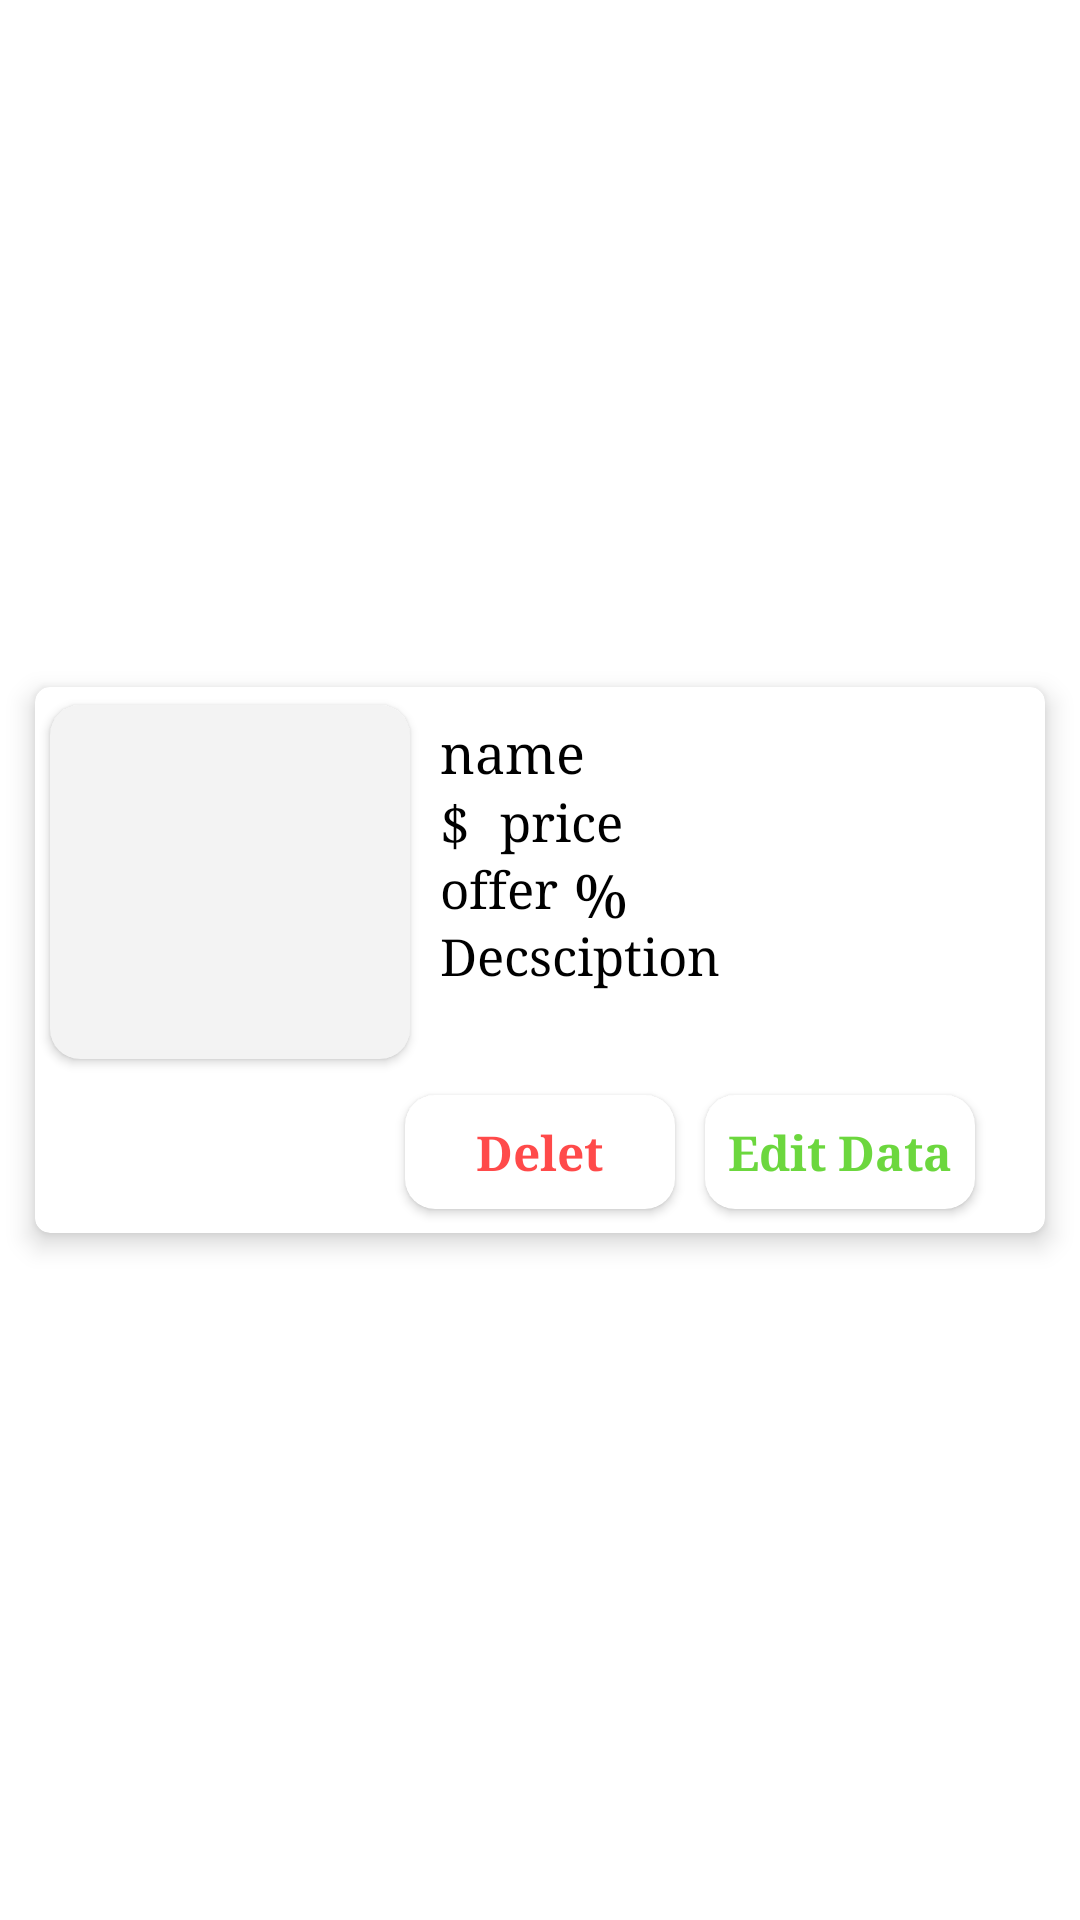

This screen was rendered from an Android layout file. Write that file and the resources it references.
<!-- AndroidManifest.xml: application theme Theme.AdminShoppingApplication -->
<!-- res/layout/item.xml -->
<?xml version="1.0" encoding="utf-8"?>
<RelativeLayout xmlns:android="http://schemas.android.com/apk/res/android"
    xmlns:app="http://schemas.android.com/apk/res-auto"
    android:layout_width="match_parent"
    android:layout_height="wrap_content"
    android:background="@color/white">

    <androidx.cardview.widget.CardView
        android:layout_width="match_parent"
        android:layout_height="200dp"
        android:layout_centerInParent="true"
        android:layout_marginStart="5dp"
        android:layout_marginTop="5dp"
        android:layout_marginEnd="5dp"
        android:layout_marginBottom="5dp"
        app:cardCornerRadius="5dp"
        app:cardElevation="5dp"
        app:cardUseCompatPadding="true">

        <RelativeLayout
            android:layout_width="match_parent"
            android:layout_height="wrap_content">

            <RelativeLayout
                android:id="@+id/rv8"
                android:layout_width="match_parent"
                android:layout_height="wrap_content">

                <androidx.cardview.widget.CardView
                    android:id="@+id/cv"
                    android:layout_width="130dp"
                    android:layout_height="130dp"
                    android:layout_centerVertical="true"
                    android:backgroundTint="#f3f3f3"
                    app:cardCornerRadius="10dp"
                    app:cardUseCompatPadding="true">

                    <ImageView
                        android:id="@+id/img"
                        android:layout_width="match_parent"
                        android:layout_height="match_parent"
                        android:padding="0dp"
                        android:src="@drawable/ic_launcher_background" />

                </androidx.cardview.widget.CardView>

                <RelativeLayout
                    android:id="@+id/rb7"
                    android:layout_width="match_parent"
                    android:layout_height="wrap_content"
                    android:layout_marginLeft="5dp"
                    android:layout_marginTop="10dp"
                    android:layout_toEndOf="@id/cv">


                    <TextView
                        android:id="@+id/pname"
                        android:layout_width="wrap_content"
                        android:layout_height="wrap_content"
                        android:fontFamily="serif"
                        android:maxLines="1"
                        android:text="name"
                        android:textColor="@color/black"
                        android:textSize="18dp" />

                    <TextView
                        android:id="@+id/ptype"
                        android:layout_width="wrap_content"
                        android:layout_height="wrap_content"
                        android:layout_below="@id/pname"
                        android:fontFamily="serif"
                        android:text="$"
                        android:textColor="@color/black"
                        android:textSize="18dp" />

                    <TextView
                        android:id="@+id/pprice"
                        android:layout_width="wrap_content"
                        android:layout_height="wrap_content"
                        android:layout_below="@id/pname"
                        android:layout_marginLeft="10dp"
                        android:layout_toEndOf="@id/ptype"
                        android:fontFamily="serif"
                        android:maxLines="1"
                        android:text="price"
                        android:textColor="@color/black"
                        android:textSize="17dp" />

                    <TextView
                        android:id="@+id/poffer"
                        android:layout_width="wrap_content"
                        android:layout_height="wrap_content"
                        android:layout_below="@id/pprice"
                        android:fontFamily="serif"
                        android:text="offer"
                        android:textColor="@color/black"
                        android:textSize="17dp"

                        />

                    <TextView
                        android:id="@+id/ptaka"
                        android:layout_width="wrap_content"
                        android:layout_height="wrap_content"
                        android:layout_below="@id/pprice"
                        android:layout_toEndOf="@id/poffer"
                        android:fontFamily="serif"
                        android:maxLines="1"
                        android:text=" %"
                        android:textColor="@color/black"
                        android:textSize="20dp"

                        />

                    <TextView
                        android:id="@+id/pdic"
                        android:layout_width="wrap_content"
                        android:layout_height="wrap_content"
                        android:layout_below="@id/poffer"
                        android:fontFamily="serif"
                        android:maxLines="2"
                        android:text="Decsciption"
                        android:textColor="@color/black"
                        android:textSize="17dp" />
                </RelativeLayout>


            </RelativeLayout>

            <RelativeLayout
                android:id="@+id/rv6"
                android:layout_width="match_parent"
                android:layout_height="wrap_content"
                android:layout_below="@id/rv8">

                <androidx.cardview.widget.CardView
                    android:id="@+id/cvDelet"
                    android:layout_width="100dp"
                    android:layout_height="50dp"
                    android:layout_centerHorizontal="true"
                    android:layout_centerVertical="true"
                    android:layout_marginLeft="2dp"
                    android:background="@drawable/line"
                    android:clickable="true"
                    android:foreground="?android:attr/selectableItemBackground"
                    app:cardCornerRadius="10dp"
                    app:cardUseCompatPadding="true"

                    >

                    <TextView
                        android:layout_width="wrap_content"
                        android:layout_height="wrap_content"
                        android:layout_gravity="center"
                        android:fontFamily="serif"
                        android:text="Delet"
                        android:textColor="#B5FF0000"
                        android:textSize="16dp"
                        android:textStyle="bold" />

                </androidx.cardview.widget.CardView>

                <androidx.cardview.widget.CardView
                    android:id="@+id/cvupdate"
                    android:layout_width="100dp"
                    android:layout_height="50dp"
                    android:layout_centerHorizontal="true"
                    android:layout_centerVertical="true"
                    android:layout_toEndOf="@+id/cvDelet"
                    android:clickable="true"
                    android:defaultFocusHighlightEnabled="true"
                    android:foreground="?android:attr/selectableItemBackground"
                    app:cardCornerRadius="10dp"
                    app:cardUseCompatPadding="true">

                    <TextView
                        android:layout_width="wrap_content"
                        android:layout_height="wrap_content"
                        android:layout_gravity="center"
                        android:fontFamily="serif"
                        android:text="Edit Data"
                        android:textColor="#D24CCF15"
                        android:textSize="16dp"
                        android:textStyle="bold" />
                </androidx.cardview.widget.CardView>


            </RelativeLayout>

        </RelativeLayout>

    </androidx.cardview.widget.CardView>
</RelativeLayout>
<!-- resources referenced by this layout -->
<resources>
  <color name="black">#FF000000</color>
  <color name="white">#FFFFFFFF</color>
  <!-- drawable line (drawable) -->
  <?xml version="1.0" encoding="utf-8"?>
      <shape xmlns:android="http://schemas.android.com/apk/res/android"
          android:shape="line">
          <stroke android:width="1dp"/>
          <size android:height="1dp" />
          <solid  android:color="#ED1616"/>
      </shape>
  <style name="Theme.AdminShoppingApplication" parent="Theme.MaterialComponents.DayNight.NoActionBar">
          
          <item name="colorPrimary">@color/purple_500</item>
          <item name="colorPrimaryVariant">@color/purple_700</item>
          <item name="colorOnPrimary">@color/white</item>
          
          <item name="colorSecondary">@color/teal_200</item>
          <item name="colorSecondaryVariant">@color/teal_700</item>
          <item name="colorOnSecondary">@color/black</item>
  
  
  
          
          <item name="android:statusBarColor" tools:targetApi="l">?attr/colorPrimaryVariant</item>
          
  
      </style>
  <color name="purple_500">#FF6200EE</color>
  <color name="purple_700">#FF3700B3</color>
  <color name="teal_200">#FF03DAC5</color>
  <color name="teal_700">#FF018786</color>
</resources>
